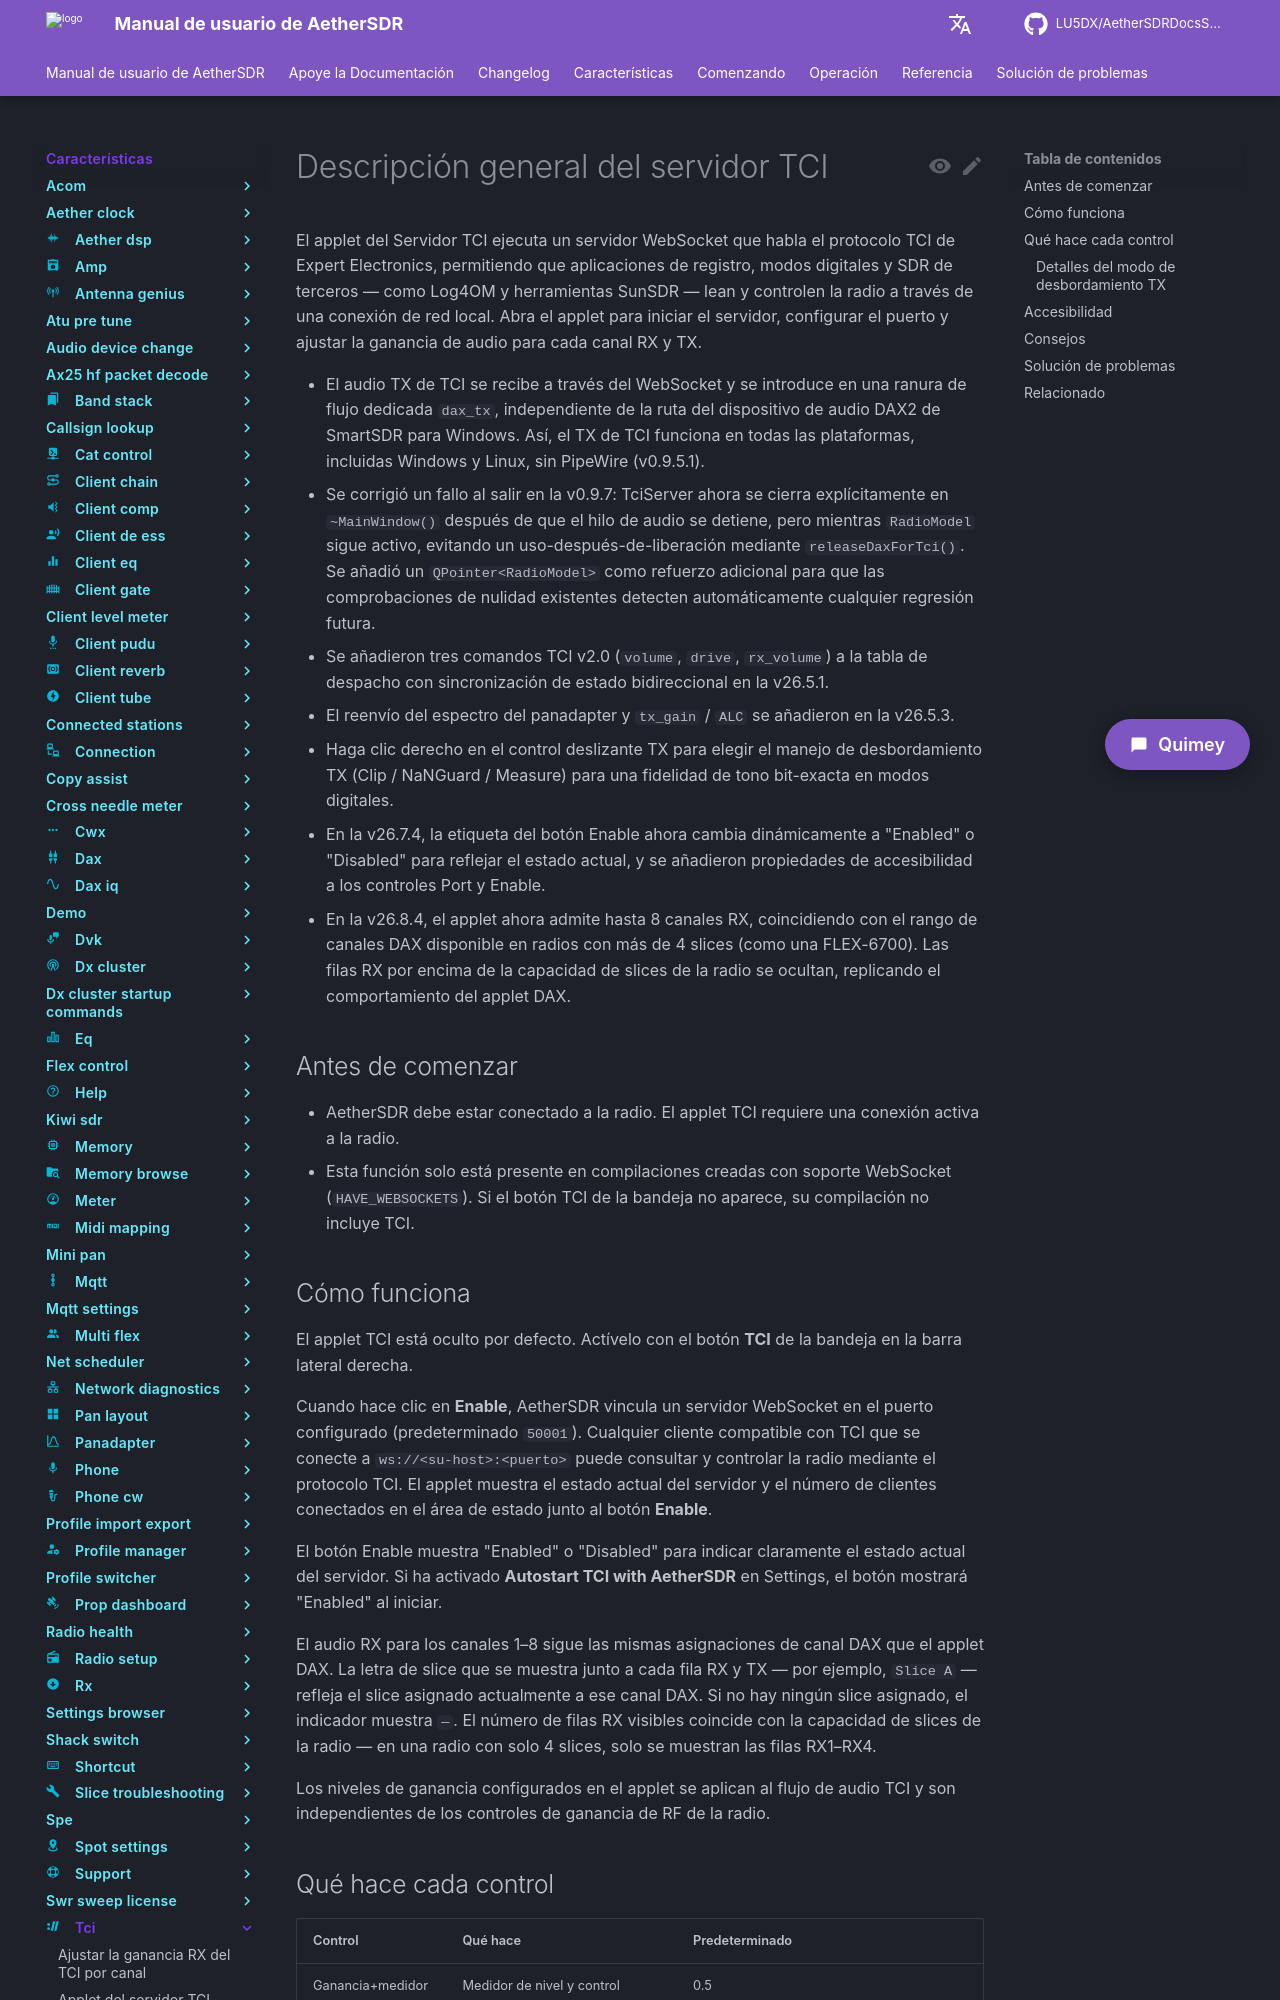

repository: LU5DX/AetherSDRDocsSpanish · page: 26.8.4/features/tci/overview/index.html · generator: mkdocs

# Descripción general del servidor TCI

El applet del Servidor TCI ejecuta un servidor WebSocket que habla el protocolo TCI de Expert Electronics, permitiendo que aplicaciones de registro, modos digitales y SDR de terceros — como Log4OM y herramientas SunSDR — lean y controlen la radio a través de una conexión de red local. Abra el applet para iniciar el servidor, configurar el puerto y ajustar la ganancia de audio para cada canal RX y TX.

- El audio TX de TCI se recibe a través del WebSocket y se introduce en una ranura de flujo dedicada `dax_tx`, independiente de la ruta del dispositivo de audio DAX2 de SmartSDR para Windows. Así, el TX de TCI funciona en todas las plataformas, incluidas Windows y Linux, sin PipeWire (v0.9.5.1).
- Se corrigió un fallo al salir en la v0.9.7: TciServer ahora se cierra explícitamente en `~MainWindow()` después de que el hilo de audio se detiene, pero mientras `RadioModel` sigue activo, evitando un uso-después-de-liberación mediante `releaseDaxForTci()`. Se añadió un `QPointer<RadioModel>` como refuerzo adicional para que las comprobaciones de nulidad existentes detecten automáticamente cualquier regresión futura.
- Se añadieron tres comandos TCI v2.0 (`volume`, `drive`, `rx_volume`) a la tabla de despacho con sincronización de estado bidireccional en la v26.5.1.
- El reenvío del espectro del panadapter y `tx_gain` / `ALC` se añadieron en la v26.5.3.
- Haga clic derecho en el control deslizante TX para elegir el manejo de desbordamiento TX (Clip / NaNGuard / Measure) para una fidelidad de tono bit-exacta en modos digitales.
- En la v26.7.4, la etiqueta del botón Enable ahora cambia dinámicamente a "Enabled" o "Disabled" para reflejar el estado actual, y se añadieron propiedades de accesibilidad a los controles Port y Enable.
- En la v26.8.4, el applet ahora admite hasta 8 canales RX, coincidiendo con el rango de canales DAX disponible en radios con más de 4 slices (como una FLEX-6700). Las filas RX por encima de la capacidad de slices de la radio se ocultan, replicando el comportamiento del applet DAX.

## Antes de comenzar

- AetherSDR debe estar conectado a la radio. El applet TCI requiere una conexión activa a la radio.
- Esta función solo está presente en compilaciones creadas con soporte WebSocket (`HAVE_WEBSOCKETS`). Si el botón TCI de la bandeja no aparece, su compilación no incluye TCI.

## Cómo funciona

El applet TCI está oculto por defecto. Actívelo con el botón **TCI** de la bandeja en la barra lateral derecha.

Cuando hace clic en **Enable**, AetherSDR vincula un servidor WebSocket en el puerto configurado (predeterminado `50001`). Cualquier cliente compatible con TCI que se conecte a `ws://<su-host>:<puerto>` puede consultar y controlar la radio mediante el protocolo TCI. El applet muestra el estado actual del servidor y el número de clientes conectados en el área de estado junto al botón **Enable**.

El botón Enable muestra "Enabled" o "Disabled" para indicar claramente el estado actual del servidor. Si ha activado **Autostart TCI with AetherSDR** en Settings, el botón mostrará "Enabled" al iniciar.

El audio RX para los canales 1–8 sigue las mismas asignaciones de canal DAX que el applet DAX. La letra de slice que se muestra junto a cada fila RX y TX — por ejemplo, `Slice A` — refleja el slice asignado actualmente a ese canal DAX. Si no hay ningún slice asignado, el indicador muestra `—`. El número de filas RX visibles coincide con la capacidad de slices de la radio — en una radio con solo 4 slices, solo se muestran las filas RX1–RX4.

Los niveles de ganancia configurados en el applet se aplican al flujo de audio TCI y son independientes de los controles de ganancia de RF de la radio.
